Labelled photos from "VSVCabelControl.v1i.clip", an image-classification folder in MrJacob252/VSV_cable_control. The possible labels are: fail, pass.

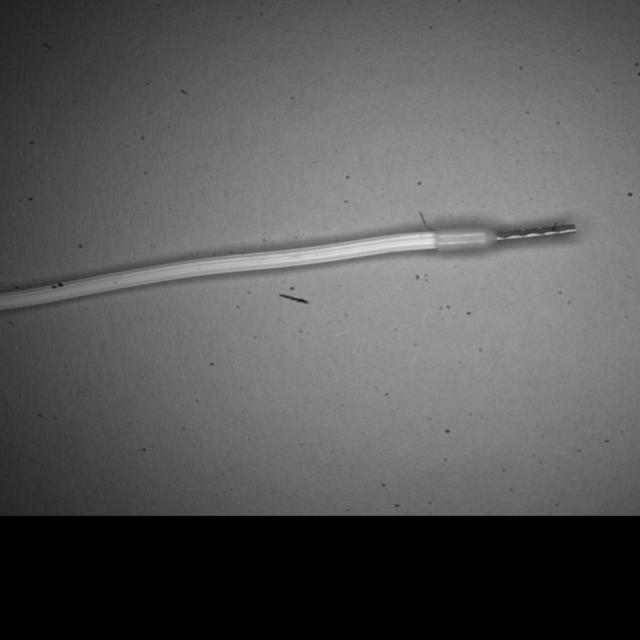
Label: fail

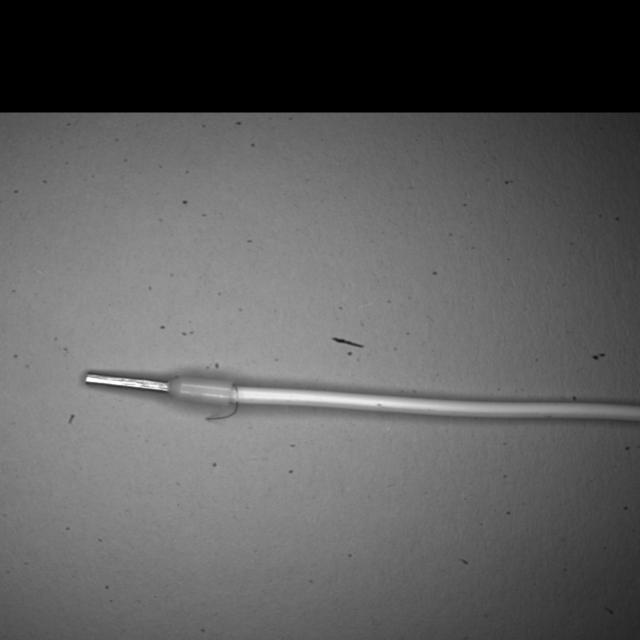
Label: fail

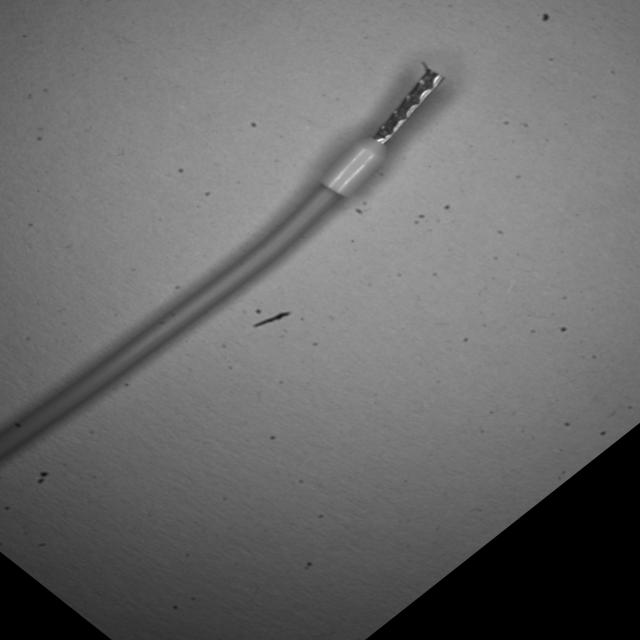
Label: pass

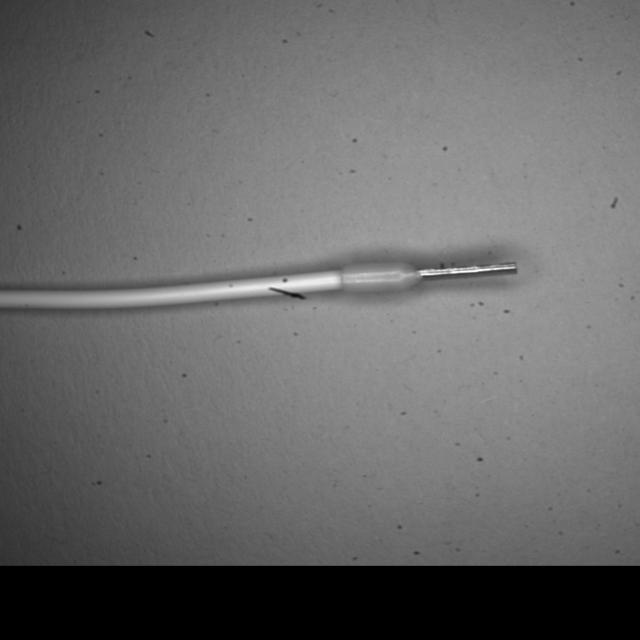
Label: pass

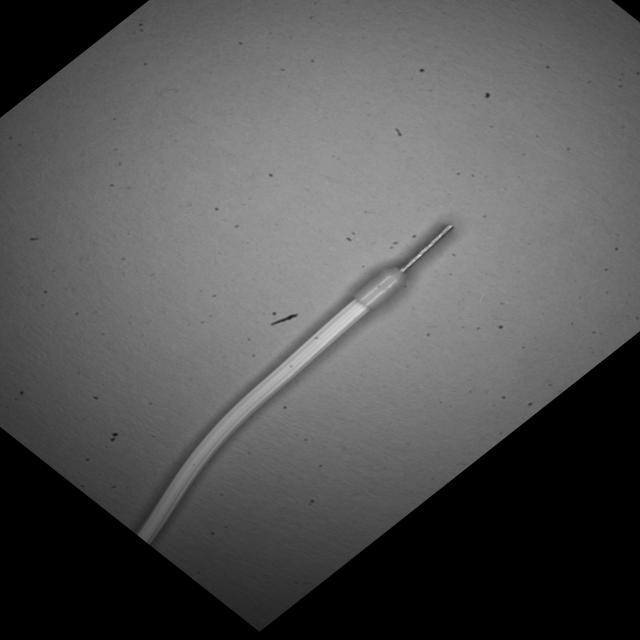
Label: pass

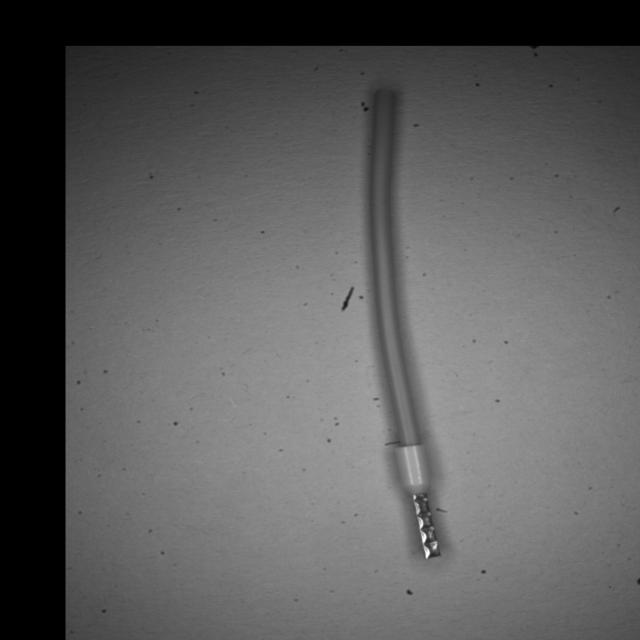
Label: fail
